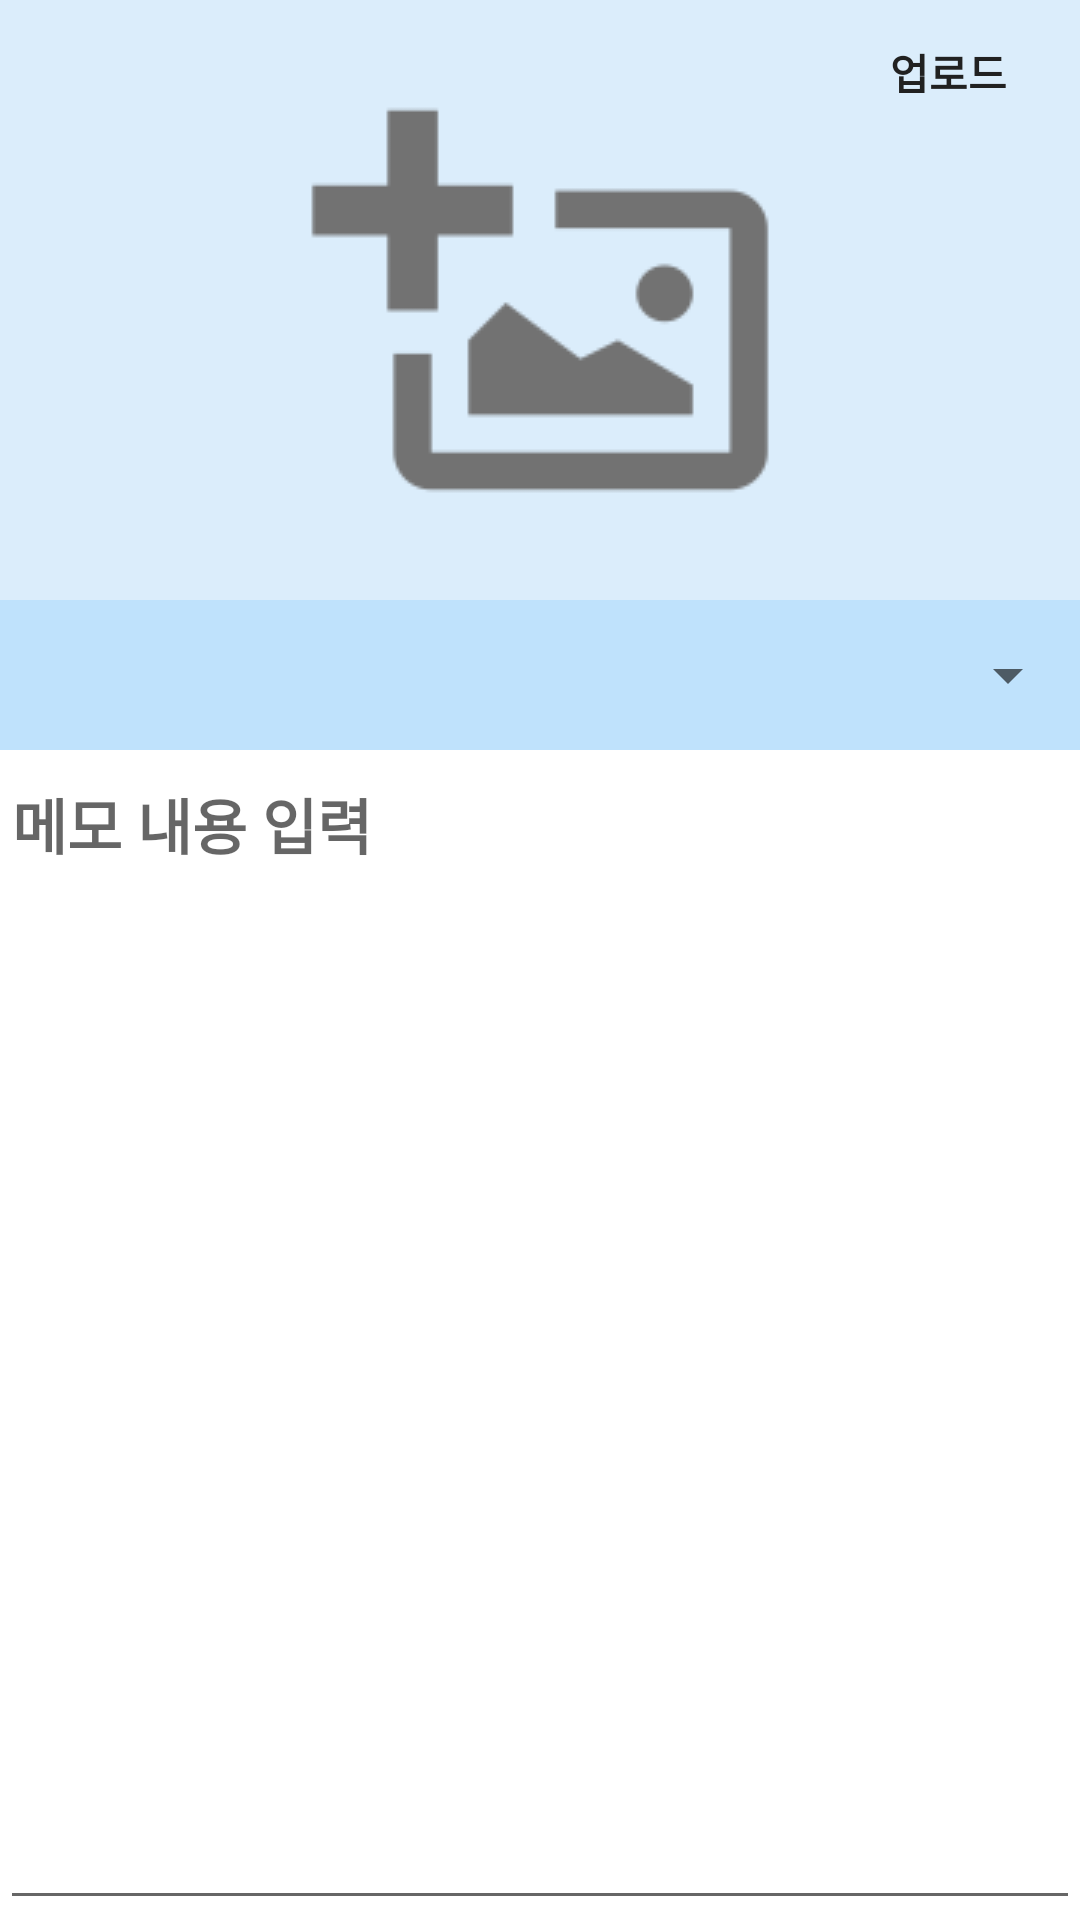

Layout XML and referenced resources for this Android screen:
<!-- AndroidManifest.xml: application theme AppTheme -->
<!-- res/layout/activity_writing_memo.xml -->
<?xml version="1.0" encoding="utf-8"?>
<RelativeLayout xmlns:android="http://schemas.android.com/apk/res/android"
    xmlns:tools="http://schemas.android.com/tools"
    android:layout_width="match_parent"
    android:layout_height="match_parent"
    android:background="@color/triple"
    android:id="@+id/image_layout"
    tools:context="com.mobile_term_project.knight.a2018_mobile.writing_memo"
    android:orientation="vertical">

        <ImageView
            android:layout_centerHorizontal="true"
            android:layout_width="200dp"
            android:layout_height="200dp"
            android:layout_gravity="center"
            android:src="@drawable/add_photo"
            android:contextClickable="true"
            android:scaleType="fitXY"
            android:id="@+id/memo_image"/>

    <LinearLayout
        android:id="@+id/spinnerlayout"
        android:layout_below="@+id/memo_image"
        android:background="#BFE2FC"
        android:layout_width="match_parent"
        android:layout_height="wrap_content"
        android:orientation="vertical">

        <TextView
            android:layout_width="wrap_content"
            android:layout_height="wrap_content"
            android:layout_gravity="right"
            android:gravity="center"
            android:visibility="gone"
            android:textSize="40dp"
            android:id="@+id/medicine_label" />
        <Spinner
            android:layout_width="wrap_content"
            android:layout_height="50dp"
            android:layout_gravity="right"
            android:textSize="40dp"
            android:gravity="center"
            android:id="@+id/medicine_name">
        </Spinner>
    </LinearLayout>

    <LinearLayout
        android:layout_below="@+id/spinnerlayout"
        android:background="#ffff"
        android:layout_width="match_parent"
        android:layout_height="match_parent"
        android:orientation="vertical">
        <EditText
            android:gravity="top"
            android:layout_width="match_parent"
            android:layout_height="match_parent"
            android:hint="@string/memo_hint"
            android:textColor="@color/primary_text"
            android:textStyle="bold"
            android:textSize="20sp"
            android:id="@+id/memo_content"/>
    </LinearLayout>

    <Button
        android:layout_alignParentRight="true"

        android:background="@drawable/background_transparent"
        android:layout_width="wrap_content"
        android:layout_height="wrap_content"
        android:textStyle="bold"
        android:textColor="@color/primary_text"
        android:text="@string/submit"
        android:layout_gravity="right"
        android:id="@+id/memo_upload"/>

</RelativeLayout>
<!-- resources referenced by this layout -->
<resources>
  <color name="primary_text">#212121</color>
  <color name="triple">#559CD1FC</color>
  <!-- drawable add_photo: png bitmap (drawable, 2408 bytes) -->
  <string name="memo_hint">메모 내용 입력</string>
  <string name="submit">업로드</string>
  <style name="AppTheme" parent="Theme.AppCompat.Light.NoActionBar">
          
          <item name="colorPrimary">@color/colorPrimary</item>
          <item name="colorPrimaryDark">@color/colorPrimaryDark</item>
          <item name="colorAccent">@color/colorAccent</item>
          <item name="actionModeBackground">@color/colorPrimary</item>
          <item name="actionBarPopupTheme">@style/ThemeOverlay.AppCompat</item>
          <item name="android:windowNoTitle">true</item>
          <item name="windowActionModeOverlay">true</item>
      </style>
  <color name="colorPrimary">#3F51B5</color>
  <color name="colorPrimaryDark">#303F9F</color>
  <color name="colorAccent">#FF4081</color>
</resources>
